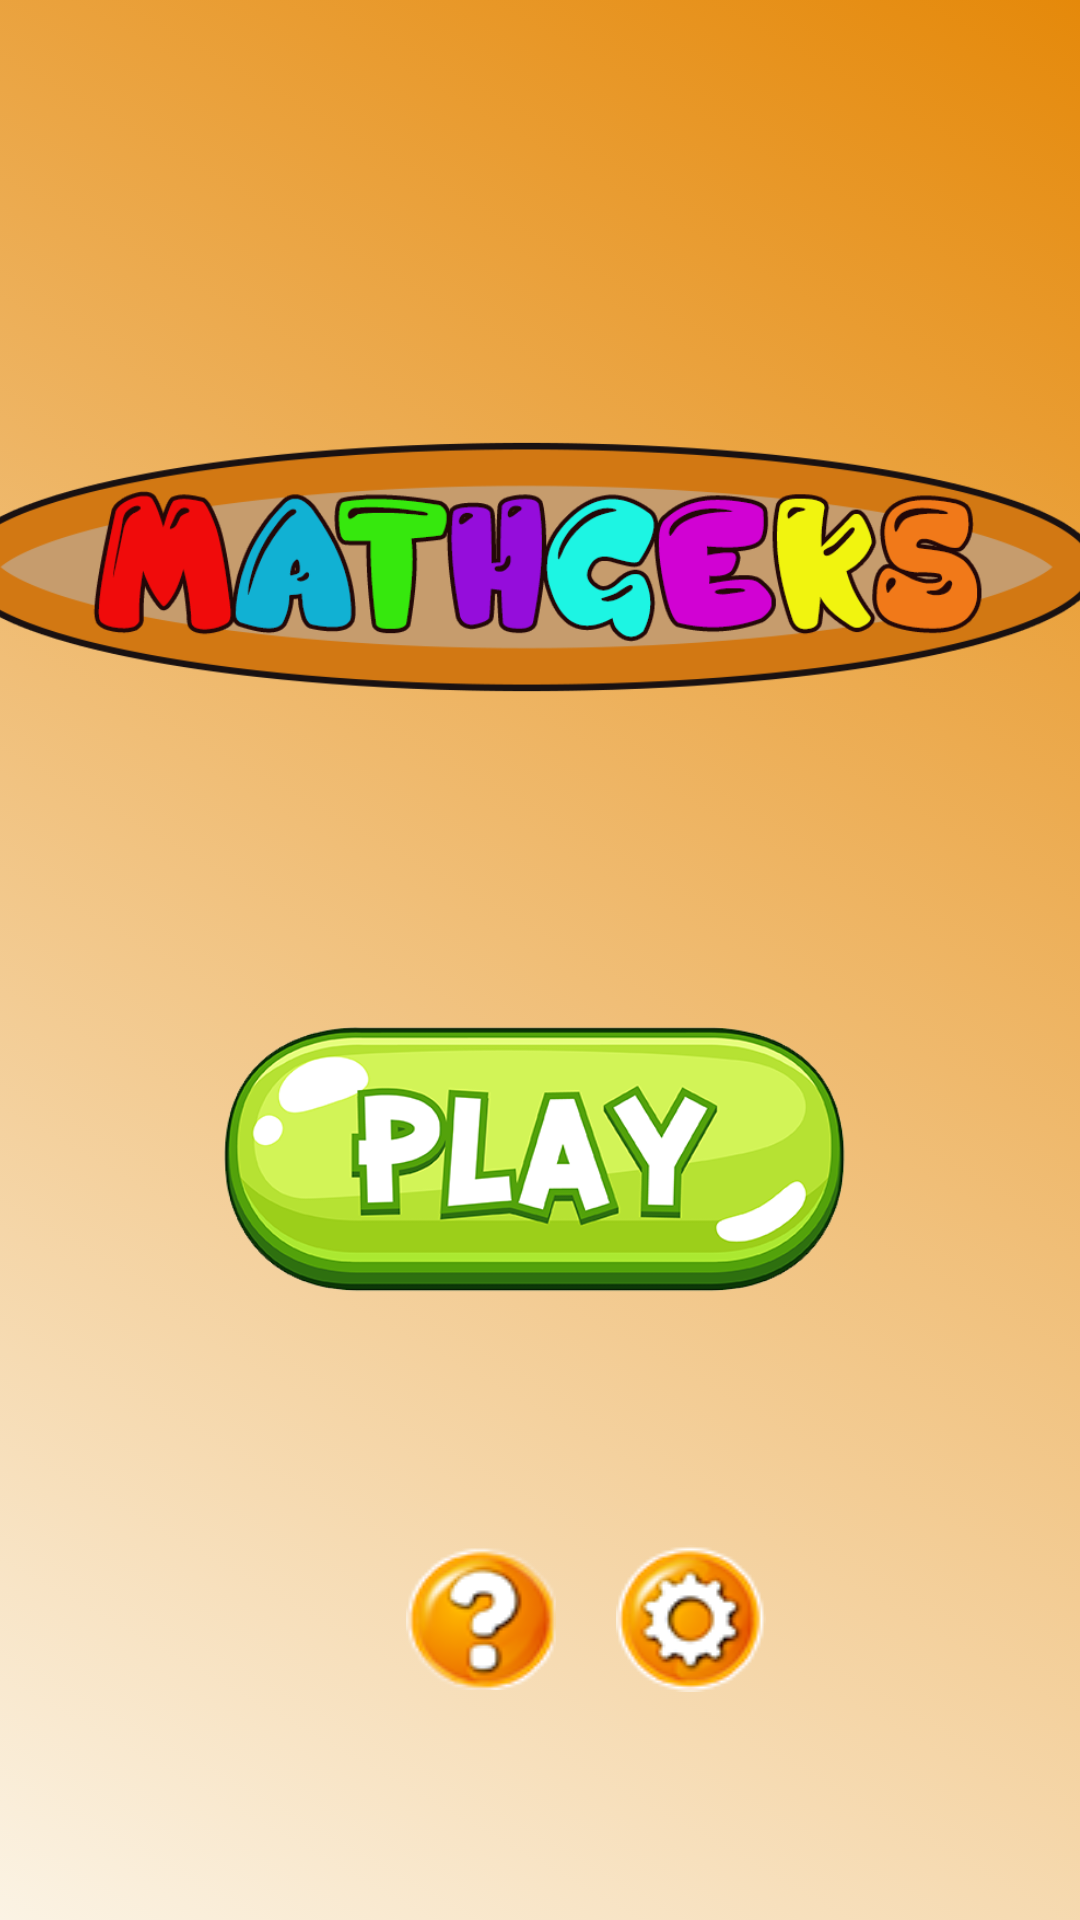

Layout XML and referenced resources for this Android screen:
<!-- AndroidManifest.xml: application theme Theme.Mathgeksfinal -->
<!-- res/layout/activity_main.xml -->
<?xml version="1.0" encoding="utf-8"?>
<androidx.constraintlayout.widget.ConstraintLayout xmlns:android="http://schemas.android.com/apk/res/android"
    xmlns:app="http://schemas.android.com/apk/res-auto"
    xmlns:tools="http://schemas.android.com/tools"
    android:layout_width="match_parent"
    android:layout_height="match_parent"
    android:background="@drawable/gradientlist"
    android:id="@+id/mainlayout"
    tools:context=".MainActivity"
    >


    <Button
        android:id="@+id/bton_beginner"
        android:layout_width="220dp"
        android:layout_height="100dp"
        android:layout_marginStart="158dp"
        android:layout_marginTop="336dp"
        android:layout_marginEnd="159dp"
        android:background="@drawable/butonply"
        android:fontFamily="@font/heavitas"
        android:textColor="@color/white"
        android:textSize="20sp"
        app:layout_constraintEnd_toEndOf="parent"
        app:layout_constraintStart_toStartOf="parent"
        app:layout_constraintTop_toTopOf="parent" />


    <ImageView
        android:id="@+id/imageView"
        android:layout_width="390dp"
        android:layout_height="wrap_content"
        android:layout_marginStart="32dp"
        android:layout_marginTop="48dp"
        android:layout_marginEnd="24dp"
        app:layout_constraintEnd_toEndOf="parent"
        app:layout_constraintHorizontal_bias="0.628"
        app:layout_constraintStart_toStartOf="parent"
        app:layout_constraintTop_toTopOf="parent"
        app:srcCompat="@drawable/mathgekslogo2" />

    <LinearLayout
        android:layout_width="match_parent"
        android:layout_height="wrap_content"
        android:layout_marginStart="24dp"
        android:layout_marginTop="110dp"
        android:layout_marginEnd="24dp"
        android:layout_marginBottom="200dp"
        android:gravity="center"
        android:orientation="vertical"
        app:layout_constraintBottom_toBottomOf="parent"
        app:layout_constraintEnd_toEndOf="parent"
        app:layout_constraintHorizontal_bias="1.0"
        app:layout_constraintStart_toStartOf="parent"
        app:layout_constraintTop_toBottomOf="@+id/bton_beginner"
        app:layout_constraintVertical_bias="1.0">


        <Button
            android:id="@+id/bt_tipsandguides"
            android:layout_width="250dp"
            android:layout_height="70dp"
            android:layout_marginBottom="15dp"
            android:background="@drawable/round_corner_button"
            android:backgroundTint="#94DAFF"
            android:drawableEnd="@drawable/book"
            android:fontFamily="@font/heavitas"
            android:padding="10dp"
            android:text="Tips and Guides"
            android:textAllCaps="false"
            android:textColor="@color/grey"
            android:textSize="20sp"
            app:layout_constraintBottom_toBottomOf="parent"
            app:layout_constraintEnd_toEndOf="parent"
            app:layout_constraintStart_toStartOf="parent"
            app:layout_constraintTop_toBottomOf="@+id/bton_beginner"
            app:layout_constraintVertical_bias="0.0" />

        <Button
            android:id="@+id/muteButton"
            android:layout_width="250dp"
            android:layout_height="70dp"
            android:background="@drawable/round_corner_button"
            android:backgroundTint="#FFCA03"
            android:drawableStart="@drawable/trophyy"
            android:fontFamily="@font/heavitas"
            android:text="Score Board"
            android:textColor="@color/hehe3"
            android:textSize="20sp" />


    </LinearLayout>

    <LinearLayout
        android:layout_width="150dp"
        android:layout_height="wrap_content"
        android:layout_marginStart="120dp"
        android:layout_marginEnd="100dp"
        android:layout_marginBottom="76dp"
        android:orientation="horizontal"
        app:layout_constraintBottom_toBottomOf="parent"
        app:layout_constraintEnd_toEndOf="parent"
        app:layout_constraintHorizontal_bias="0.487"
        app:layout_constraintStart_toStartOf="parent">

        <ImageButton
            android:id="@+id/about"
            android:layout_width="50dp"
            android:layout_height="wrap_content"
            android:layout_gravity="center"
            android:layout_marginLeft="20dp"
            android:layout_marginRight="20dp"
            android:background="@drawable/btoninfo" />

        <Button
            android:id="@+id/settings"
            android:layout_width="50dp"
            android:layout_height="wrap_content"
            android:background="@drawable/settingicn" />


    </LinearLayout>

    <androidx.constraintlayout.widget.Guideline
        android:id="@+id/guideline2"
        android:layout_width="wrap_content"
        android:layout_height="wrap_content"
        android:orientation="horizontal"
        app:layout_constraintGuide_end="831dp" />


</androidx.constraintlayout.widget.ConstraintLayout>
<!-- resources referenced by this layout -->
<resources>
  <color name="grey">  #F7F6F2</color>
  <color name="hehe3">  #FBF3E4</color>
  <color name="white">#FFFFFFFF</color>
  <!-- drawable btoninfo: png bitmap (drawable-v24, 18879 bytes) -->
  <!-- drawable butonply: png bitmap (drawable-v24, 88945 bytes) -->
  <!-- drawable gradientlist (drawable) -->
  <?xml version="1.0" encoding="utf-8"?>
  <animation-list xmlns:android="http://schemas.android.com/apk/res/android">
  
      <item
          android:drawable="@drawable/background1"
          android:duration="5000"/>
  
      <item
          android:drawable="@drawable/background2"
          android:duration="5000"/>
  
      <item
          android:drawable="@drawable/background3"
          android:duration="5000"/>
  
  
  
  </animation-list>
  <!-- drawable mathgekslogo2: png bitmap (drawable-v24, 76457 bytes) -->
  <!-- drawable round_corner_button (drawable-v24) -->
  <?xml version="1.0" encoding="utf-8"?>
  <shape android:shape="rectangle" xmlns:android="http://schemas.android.com/apk/res/android">
  
      <corners android:radius="300dp"/>
      <solid android:color="#E5890A"/>
  
  </shape>
  <!-- drawable settingicn: png bitmap (drawable-v24, 19212 bytes) -->
  <style name="Theme.Mathgeksfinal" parent="Theme.AppCompat.Light.NoActionBar">
          
          <item name="colorPrimary">@color/purple_500</item>
          <item name="colorPrimaryVariant">@color/btcolor</item>
          <item name="colorOnPrimary">@color/white</item>
          
          <item name="colorSecondary">@color/teal_200</item>
          <item name="colorSecondaryVariant">@color/teal_700</item>
          <item name="colorOnSecondary">@color/black</item>
          
          <item name="android:statusBarColor" tools:targetApi="l">?attr/colorPrimaryVariant</item>
          
  
          <item name="android:windowContentTransitions">true</item>
      </style>
  <!-- drawable background1 (drawable) -->
  <?xml version="1.0" encoding="utf-8"?>
  <selector xmlns:android="http://schemas.android.com/apk/res/android">
  
      <item>
  
          <shape>
              <gradient
                  android:angle="225"
                  android:startColor="#E5890A"
                  android:endColor="#FBF3E4"
  
                  />
  
          </shape>
  
      </item>
  
  </selector>
  <!-- drawable background2 (drawable) -->
  <?xml version="1.0" encoding="utf-8"?>
  <selector xmlns:android="http://schemas.android.com/apk/res/android">
  
      <item>
  
          <shape>
              <gradient
                  android:angle="315"
                  android:startColor="#FF6F5E"
                  android:endColor="#FFC069"
  
                  />
  
          </shape>
  
      </item>
  
  </selector>
  <!-- drawable background3 (drawable) -->
  <?xml version="1.0" encoding="utf-8"?>
  <selector xmlns:android="http://schemas.android.com/apk/res/android">
  
      <item>
  
          <shape>
              <gradient
                  android:angle="315"
                  android:startColor="#FBF3E4"
                  android:endColor="#6E3CBC"
  
                  />
  
          </shape>
  
      </item>
  
  </selector>
  <color name="purple_500">#FF6200EE</color>
  <color name="btcolor"> #E5890A</color>
  <color name="teal_200">#FF03DAC5</color>
  <color name="teal_700">#FF018786</color>
  <color name="black">#FF000000</color>
</resources>
